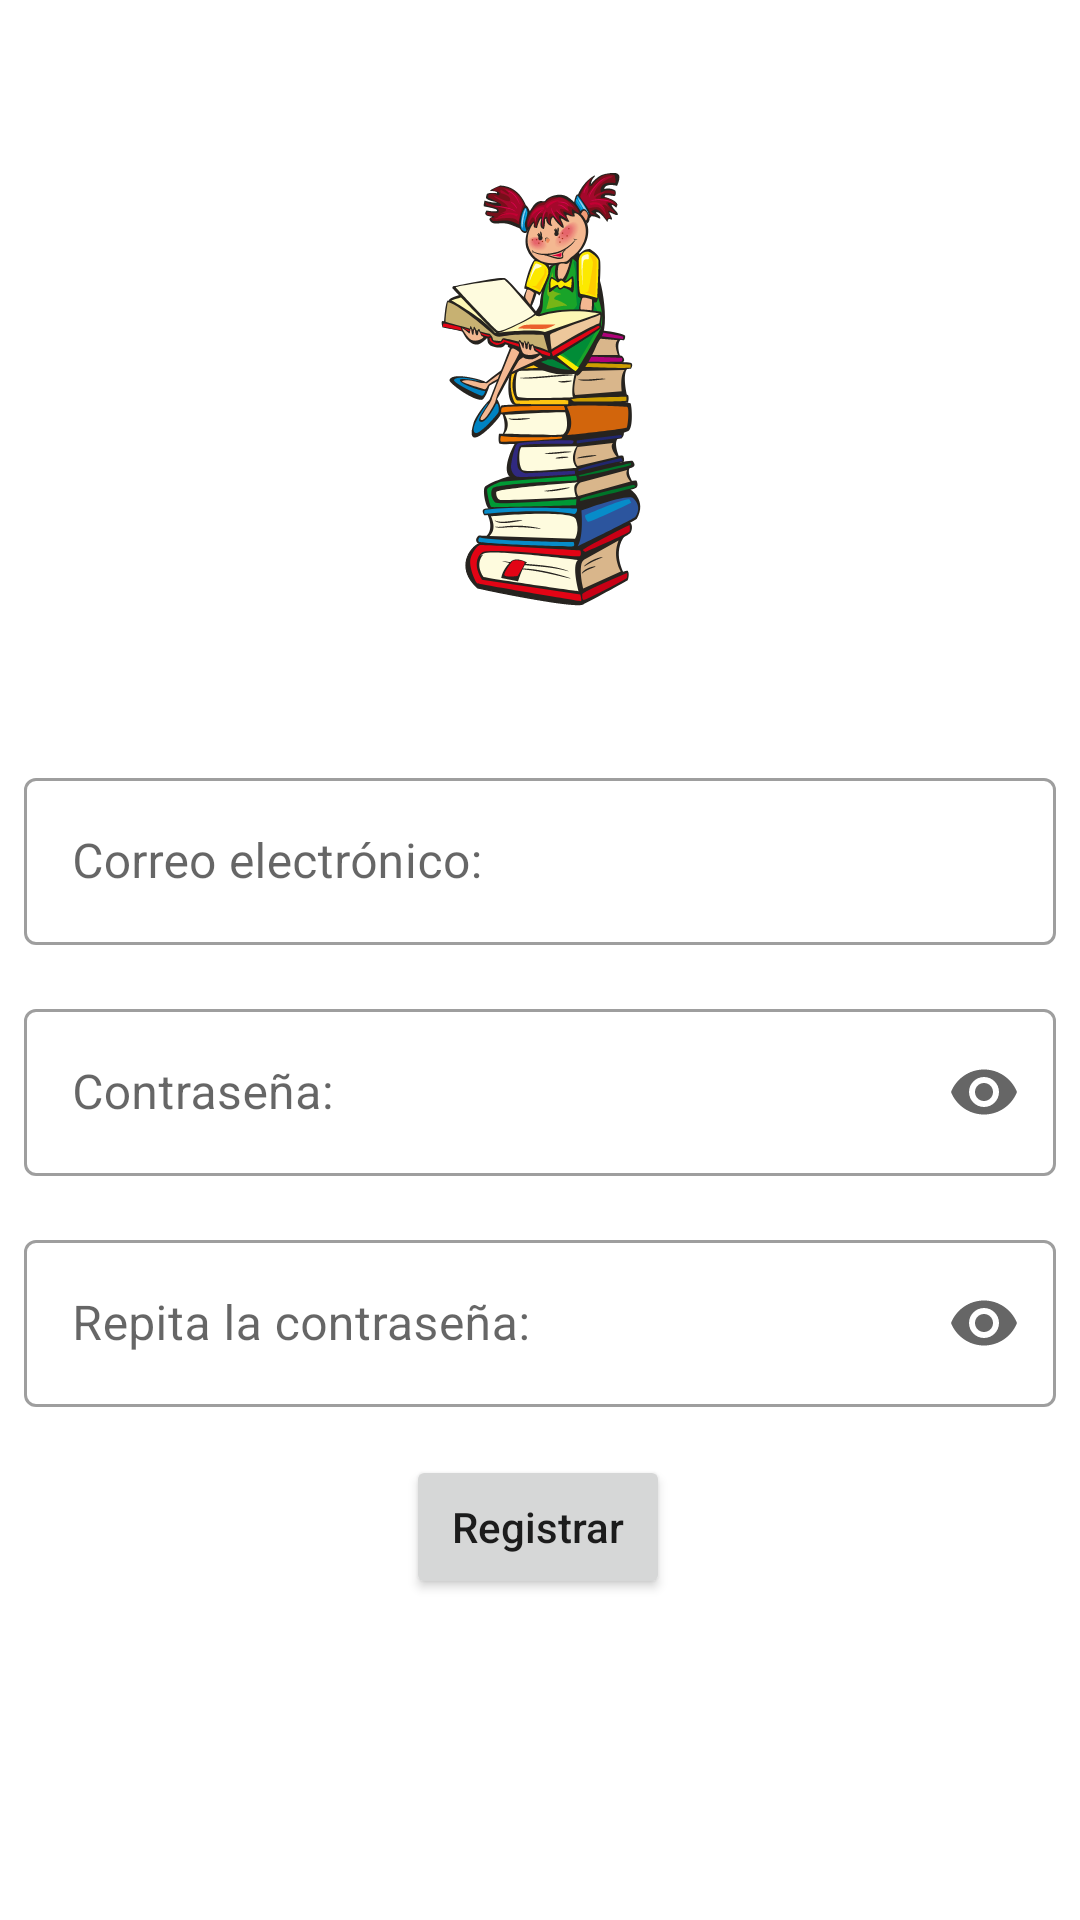

Write the Android layout XML for this screen, with the resource values it uses.
<!-- AndroidManifest.xml: application theme AppTheme -->
<!-- res/layout/activity_register.xml -->
<?xml version="1.0" encoding="utf-8"?>
<androidx.constraintlayout.widget.ConstraintLayout
    xmlns:android="http://schemas.android.com/apk/res/android"
    xmlns:app="http://schemas.android.com/apk/res-auto"
    xmlns:tools="http://schemas.android.com/tools"
    android:layout_width="match_parent"
    android:layout_height="match_parent"
    tools:context=".ui.login.LoginActivity">

    <ImageView
        android:id="@+id/login_imag_view"
        android:layout_width="300dp"
        android:layout_height="250dp"
        android:layout_marginStart="8dp"
        android:layout_marginTop="4dp"
        android:layout_marginEnd="8dp"
        android:contentDescription="@string/Img_splash"
        app:layout_constraintEnd_toEndOf="parent"
        app:layout_constraintStart_toStartOf="parent"
        app:layout_constraintTop_toTopOf="parent"
        app:srcCompat="@drawable/girl_book_" />

    <com.google.android.material.textfield.TextInputLayout
        android:id="@+id/email_text_input_layout"
        style="@style/Widget.MaterialComponents.TextInputLayout.OutlinedBox"
        android:layout_width="0dp"
        android:layout_height="wrap_content"
        android:layout_marginStart="8dp"
        android:layout_marginEnd="8dp"
        app:layout_constraintEnd_toEndOf="parent"
        app:layout_constraintStart_toStartOf="parent"
        app:layout_constraintTop_toBottomOf="@+id/login_imag_view">

        <com.google.android.material.textfield.TextInputEditText
            android:id="@+id/email_edit_text"
            android:layout_width="match_parent"
            android:layout_height="wrap_content"
            android:hint="@string/email"

            android:inputType="textEmailAddress"
            tools:ignore="TextContrastCheck" />
    </com.google.android.material.textfield.TextInputLayout>

    <com.google.android.material.textfield.TextInputLayout
        android:id="@+id/password_text_input_layout"
        style="@style/Widget.MaterialComponents.TextInputLayout.OutlinedBox"
        android:layout_width="0dp"
        android:layout_height="wrap_content"
        android:layout_marginStart="8dp"
        android:layout_marginTop="16dp"
        android:layout_marginEnd="8dp"
        app:endIconMode="password_toggle"
        app:layout_constraintEnd_toEndOf="parent"
        app:layout_constraintStart_toStartOf="parent"
        app:layout_constraintTop_toBottomOf="@+id/email_text_input_layout">

        <com.google.android.material.textfield.TextInputEditText
            android:id="@+id/password_text_edit"
            android:layout_width="match_parent"
            android:layout_height="wrap_content"
            android:hint="@string/password"
            android:inputType="textPassword"
            tools:ignore="TextContrastCheck" />

    </com.google.android.material.textfield.TextInputLayout>


    <com.google.android.material.textfield.TextInputLayout
        android:id="@+id/rep_password_text_input_layout"
        style="@style/Widget.MaterialComponents.TextInputLayout.OutlinedBox"
        android:layout_width="0dp"
        android:layout_height="wrap_content"
        android:layout_marginStart="8dp"
        android:layout_marginTop="16dp"
        android:layout_marginEnd="8dp"
        app:endIconMode="password_toggle"
        app:layout_constraintEnd_toEndOf="parent"
        app:layout_constraintStart_toStartOf="parent"
        app:layout_constraintTop_toBottomOf="@+id/password_text_input_layout">

        <com.google.android.material.textfield.TextInputEditText
            android:id="@+id/rep_password_text_edit"
            android:layout_width="match_parent"
            android:layout_height="wrap_content"
            android:hint="@string/rep_password"
            android:inputType="textPassword"
            tools:ignore="TextContrastCheck" />

    </com.google.android.material.textfield.TextInputLayout>

    <Button
        android:id="@+id/register_button"
        android:layout_width="wrap_content"
        android:layout_height="0dp"
        android:layout_marginStart="8dp"
        android:layout_marginTop="16dp"
        android:layout_marginEnd="8dp"
        android:layout_weight="1"
        android:text="@string/Register"
        android:textAllCaps="false"
        app:layout_constraintEnd_toEndOf="parent"
        app:layout_constraintHorizontal_bias="0.498"
        app:layout_constraintStart_toStartOf="parent"
        app:layout_constraintTop_toBottomOf="@+id/rep_password_text_input_layout"
        tools:ignore="TextContrastCheck" />


</androidx.constraintlayout.widget.ConstraintLayout>
<!-- resources referenced by this layout -->
<resources>
  <!-- drawable girl_book_: vector/xml drawable (drawable, 99603 chars, omitted) -->
  <string name="Img_splash" />
  <string name="Register">Registrar</string>
  <string name="email">Correo electrónico:</string>
  <string name="password">Contraseña:</string>
  <string name="rep_password">Repita la contraseña:</string>
</resources>
